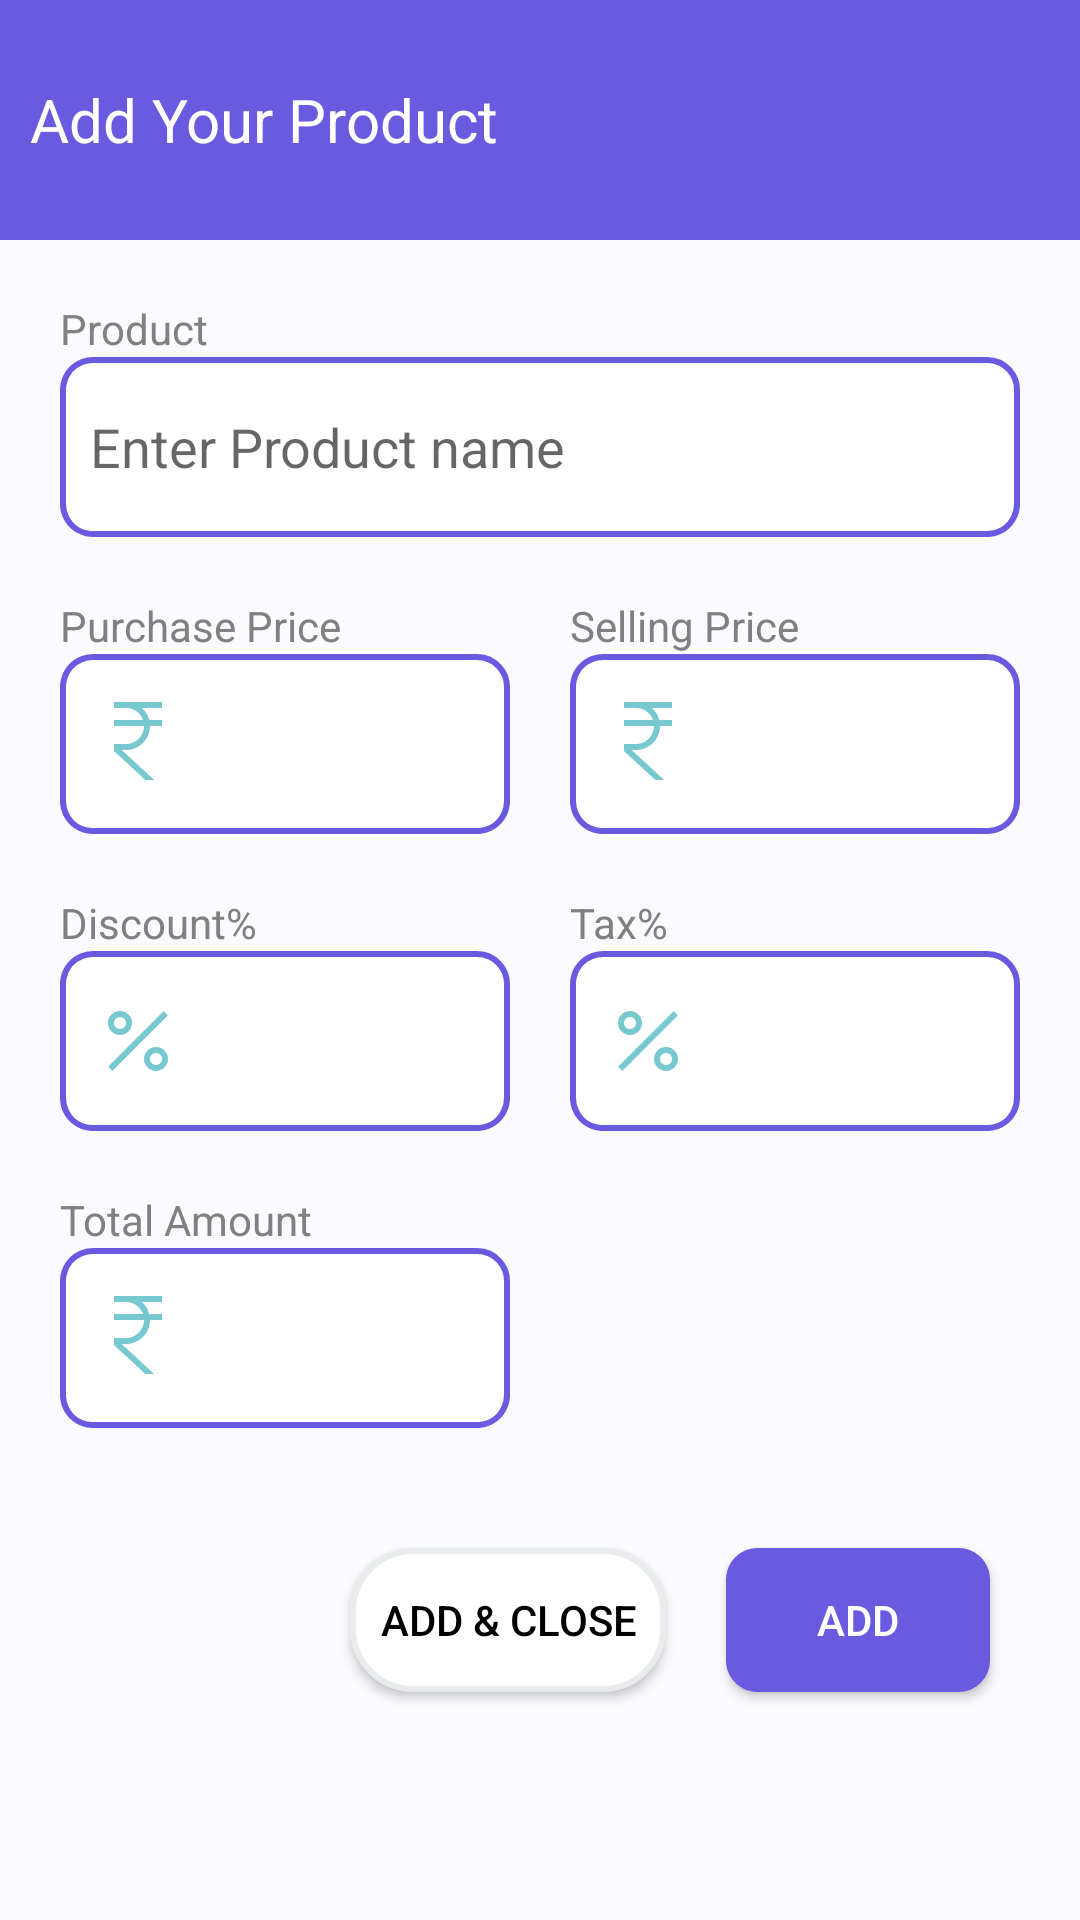

This screen was rendered from an Android layout file. Write that file and the resources it references.
<!-- AndroidManifest.xml: application theme Theme.ChallanBook -->
<!-- res/layout/bottom_sheet_inventry.xml -->
<?xml version="1.0" encoding="utf-8"?>
<ScrollView
    xmlns:android="http://schemas.android.com/apk/res/android"
    xmlns:app="http://schemas.android.com/apk/res-auto"
    xmlns:tools="http://schemas.android.com/tools"
    android:layout_width="match_parent"
    android:layout_height="match_parent"
    android:background="@color/color2"


    >


    <androidx.constraintlayout.widget.ConstraintLayout
        android:layout_width="match_parent"
        android:layout_height="wrap_content">

        <LinearLayout
            android:id="@+id/linearLayout9"
            android:layout_width="0dp"
            android:layout_height="wrap_content"
            android:layout_marginStart="20dp"
            android:layout_marginLeft="20dp"
            android:orientation="vertical"
            app:layout_constraintBottom_toTopOf="@+id/linearLayout6"
            app:layout_constraintEnd_toEndOf="@+id/linearLayout10"
            app:layout_constraintHorizontal_bias="1.0"
            app:layout_constraintStart_toStartOf="parent"
            app:layout_constraintTop_toBottomOf="@+id/linearLayout10">

            <TextView
                android:layout_width="wrap_content"
                android:layout_height="wrap_content"
                android:text="Total Amount"
                android:textColor="#808080" />

            <EditText
                android:id="@+id/tamount"
                android:layout_width="match_parent"
                android:layout_height="60dp"
                android:background="@drawable/border_design_for_edittext"
                android:drawableLeft="@mipmap/icons8_rupee"
                android:focusable="false"

                android:paddingLeft="10dp" />




        </LinearLayout>

        <LinearLayout
            android:id="@+id/linearLayout7"
            android:layout_width="0dp"
            android:layout_height="wrap_content"

            android:layout_marginStart="10dp"
            android:layout_marginLeft="10dp"
            android:layout_marginTop="20dp"
            android:layout_marginEnd="20dp"
            android:layout_marginRight="20dp"
            android:layout_marginBottom="20dp"
            android:orientation="vertical"
            app:layout_constraintBottom_toTopOf="@+id/linearLayout9"
            app:layout_constraintEnd_toEndOf="parent"
            app:layout_constraintHorizontal_bias="0.5"
            app:layout_constraintStart_toEndOf="@+id/linearLayout10"
            app:layout_constraintTop_toBottomOf="@+id/linearLayout11">

            <TextView
                android:layout_width="wrap_content"
                android:layout_height="wrap_content"
                android:text="Tax%"
                android:textColor="#808080" />

            <EditText
                android:id="@+id/tax"
                android:layout_width="match_parent"
                android:layout_height="60dp"
                android:background="@drawable/border_design_for_edittext"
                android:drawableLeft="@mipmap/icons8_percentage"

                android:inputType="number"
                android:paddingLeft="10dp" />




        </LinearLayout>

        <LinearLayout
            android:id="@+id/linearLayout6"
            android:layout_width="match_parent"
            android:layout_height="wrap_content"
            android:layout_marginTop="20dp"
            android:layout_marginBottom="50dp"
            android:gravity="right"
            app:layout_constraintBottom_toBottomOf="parent"
            app:layout_constraintEnd_toEndOf="parent"
            app:layout_constraintHorizontal_bias="0.0"
            app:layout_constraintStart_toStartOf="parent"
            app:layout_constraintTop_toBottomOf="@+id/linearLayout9">

            <Button
                android:id="@+id/addandclose"
                android:layout_width="wrap_content"
                android:layout_height="wrap_content"
                android:layout_marginTop="20dp"
                android:layout_marginRight="20dp"
                android:background="@drawable/rounded_corner_for_button"
                android:padding="10dp"
                android:layout_marginBottom="5dp"
                android:text="Add &amp; close"
                android:textColor="@color/black" />

            <Button
                android:id="@+id/additem"
                android:layout_width="wrap_content"
                android:layout_height="wrap_content"
                android:layout_marginTop="20dp"
                android:layout_marginRight="30dp"
                android:layout_marginBottom="5dp"
                android:background="@drawable/green_button_background"
                android:text="Add"
                android:textColor="@color/white" />

        </LinearLayout>

        <LinearLayout
            android:id="@+id/linearLayout12"
            android:layout_width="0dp"
            android:layout_height="wrap_content"
            android:layout_marginStart="20dp"
            android:layout_marginLeft="20dp"
            android:layout_marginTop="20dp"
            android:layout_marginEnd="10dp"
            android:layout_marginRight="10dp"
            android:orientation="vertical"
            app:layout_constraintBottom_toTopOf="@+id/linearLayout10"
            app:layout_constraintEnd_toStartOf="@+id/linearLayout11"
            app:layout_constraintHorizontal_bias="0.5"
            app:layout_constraintStart_toStartOf="parent"
            app:layout_constraintTop_toBottomOf="@+id/linearLayout8">

            <TextView
                android:layout_width="wrap_content"
                android:layout_height="wrap_content"
                android:text="Purchase Price"
                android:textColor="#808080" />

            <EditText
                android:id="@+id/purchaseprice"
                android:layout_width="match_parent"
                android:layout_height="60dp"
                android:background="@drawable/border_design_for_edittext"
                android:drawableLeft="@mipmap/icons8_rupee"


                android:inputType="number"

                android:paddingLeft="10dp" />




        </LinearLayout>

        <LinearLayout
            android:id="@+id/linearLayout10"
            android:layout_width="0dp"
            android:layout_height="wrap_content"
            android:layout_marginStart="20dp"
            android:layout_marginLeft="20dp"
            android:layout_marginTop="20dp"
            android:layout_marginEnd="10dp"
            android:layout_marginRight="10dp"
            android:layout_marginBottom="20dp"
            android:orientation="vertical"
            app:layout_constraintBottom_toTopOf="@+id/linearLayout9"
            app:layout_constraintEnd_toStartOf="@+id/linearLayout7"
            app:layout_constraintHorizontal_bias="0.5"
            app:layout_constraintStart_toStartOf="parent"
            app:layout_constraintTop_toBottomOf="@+id/linearLayout12">

            <TextView
                android:layout_width="wrap_content"
                android:layout_height="wrap_content"
                android:text="Discount%"
                android:textColor="#808080" />

            <EditText
                android:id="@+id/discount"
                android:layout_width="match_parent"
                android:layout_height="60dp"
                android:background="@drawable/border_design_for_edittext"
                android:drawableLeft="@mipmap/icons8_percentage"

                android:inputType="number"
                android:paddingLeft="10dp" />




        </LinearLayout>

        <LinearLayout
            android:id="@+id/linearLayout14"
            android:layout_width="match_parent"
            android:layout_height="80dp"

            android:background="@color/color1"
            android:gravity="center_vertical"
            app:layout_constraintBottom_toTopOf="@+id/linearLayout8"
            app:layout_constraintEnd_toEndOf="parent"
            app:layout_constraintHorizontal_bias="0.0"
            app:layout_constraintStart_toStartOf="parent"
            app:layout_constraintTop_toTopOf="parent">

            <TextView
                android:layout_width="wrap_content"
                android:layout_height="wrap_content"
                android:layout_marginLeft="10dp"
                android:text="Add Your Product"
                android:textColor="@color/white"
                android:id="@+id/titleinv"
                android:textSize="20dp">


            </TextView>

        </LinearLayout>

        <LinearLayout
            android:id="@+id/linearLayout11"
            android:layout_width="0dp"
            android:layout_height="wrap_content"
            android:layout_marginStart="10dp"
            android:layout_marginLeft="10dp"
            android:layout_marginTop="20dp"
            android:layout_marginEnd="20dp"
            android:layout_marginRight="20dp"
            android:orientation="vertical"
            app:layout_constraintBottom_toTopOf="@+id/linearLayout7"
            app:layout_constraintEnd_toEndOf="parent"
            app:layout_constraintHorizontal_bias="0.5"
            app:layout_constraintStart_toEndOf="@+id/linearLayout12"
            app:layout_constraintTop_toBottomOf="@+id/linearLayout8">

            <TextView
                android:layout_width="wrap_content"
                android:layout_height="wrap_content"
                android:text="Selling Price"
                android:textColor="#808080" />


            <EditText
                android:id="@+id/sellingprice"
                android:layout_width="match_parent"
                android:layout_height="60dp"
                android:background="@drawable/border_design_for_edittext"
                android:drawableLeft="@mipmap/icons8_rupee"
                android:inputType="number"
                android:paddingLeft="10dp" />




        </LinearLayout>

        <LinearLayout
            android:id="@+id/linearLayout8"
            android:layout_width="0dp"
            android:layout_height="wrap_content"
            android:layout_marginStart="20dp"
            android:layout_marginLeft="20dp"
            android:layout_marginTop="20dp"
            android:layout_marginEnd="20dp"
            android:layout_marginRight="20dp"
            android:orientation="vertical"
            app:layout_constraintBottom_toTopOf="@+id/linearLayout12"
            app:layout_constraintEnd_toEndOf="parent"
            app:layout_constraintHorizontal_bias="0.0"
            app:layout_constraintStart_toStartOf="parent"
            app:layout_constraintTop_toBottomOf="@+id/linearLayout14">

            <TextView
                android:layout_width="wrap_content"
                android:layout_height="wrap_content"
                android:text="Product"
                android:textColor="#808080"

                />

            <EditText
                android:id="@+id/product"
                android:layout_width="match_parent"
                android:layout_height="60dp"
                android:background="@drawable/border_design_for_edittext"
                android:hint="Enter Product name"
                android:paddingLeft="10dp" />




        </LinearLayout>


    </androidx.constraintlayout.widget.ConstraintLayout>





</ScrollView>
<!-- resources referenced by this layout -->
<resources>
  <color name="black">#FF000000</color>
  <color name="color1">#6A5ADF</color>
  <color name="color2">#fbfbff</color>
  <color name="white">#ffffff</color>
  <!-- drawable border_design_for_edittext (drawable) -->
  <?xml version="1.0" encoding="utf-8"?>
  <shape xmlns:android="http://schemas.android.com/apk/res/android">
  
      <stroke
          android:width="2dp"
          android:color="@color/color1"
          android:dashWidth="10dp"
  
          />
  
  
      <corners android:radius="10dp"></corners>
  
      <solid android:color="#ffffff"> </solid>
  
  </shape>
  
      
  
  <!-- drawable green_button_background (drawable) -->
  <?xml version="1.0" encoding="utf-8"?>
  <shape xmlns:android="http://schemas.android.com/apk/res/android">
  
      <stroke
          android:width="1dp"
          android:color="@color/color1"
          android:dashWidth="10dp"
  
          />
  
  
      <corners android:radius="10dp"></corners>
  
      <solid android:color="@color/color1"> </solid>
  
  </shape>
  
      
      
  <!-- drawable rounded_corner_for_button (drawable) -->
  <?xml version="1.0" encoding="utf-8"?>
  <shape xmlns:android="http://schemas.android.com/apk/res/android">
  
      <stroke
          android:width="2dp"
          android:color="#E8ECED"
          android:dashWidth="500dp"
  
          />
  
  
  
      <corners android:radius="20sp"></corners>
  
      <solid android:color="@color/white"> </solid>
  
  </shape>
  <!-- mipmap icons8_percentage: png bitmap (mipmap-mdpi, 1141 bytes) -->
  <!-- mipmap icons8_rupee: png bitmap (mipmap-mdpi, 1051 bytes) -->
  <style name="Theme.ChallanBook" parent="Theme.AppCompat.Light.DarkActionBar">
          
          <item name="colorPrimary">@color/color1</item>
          <item name="colorPrimaryVariant">@color/color1</item>
          <item name="colorOnPrimary">@color/black</item>
          
          <item name="colorSecondary">@color/teal_200</item>
          <item name="colorSecondaryVariant">@color/teal_200</item>
          <item name="colorOnSecondary">@color/black</item>
          
          <item name="android:statusBarColor" tools:targetApi="l">?attr/colorPrimaryVariant</item>
          
  
  
      </style>
  <color name="teal_200">#FF03DAC5</color>
</resources>
